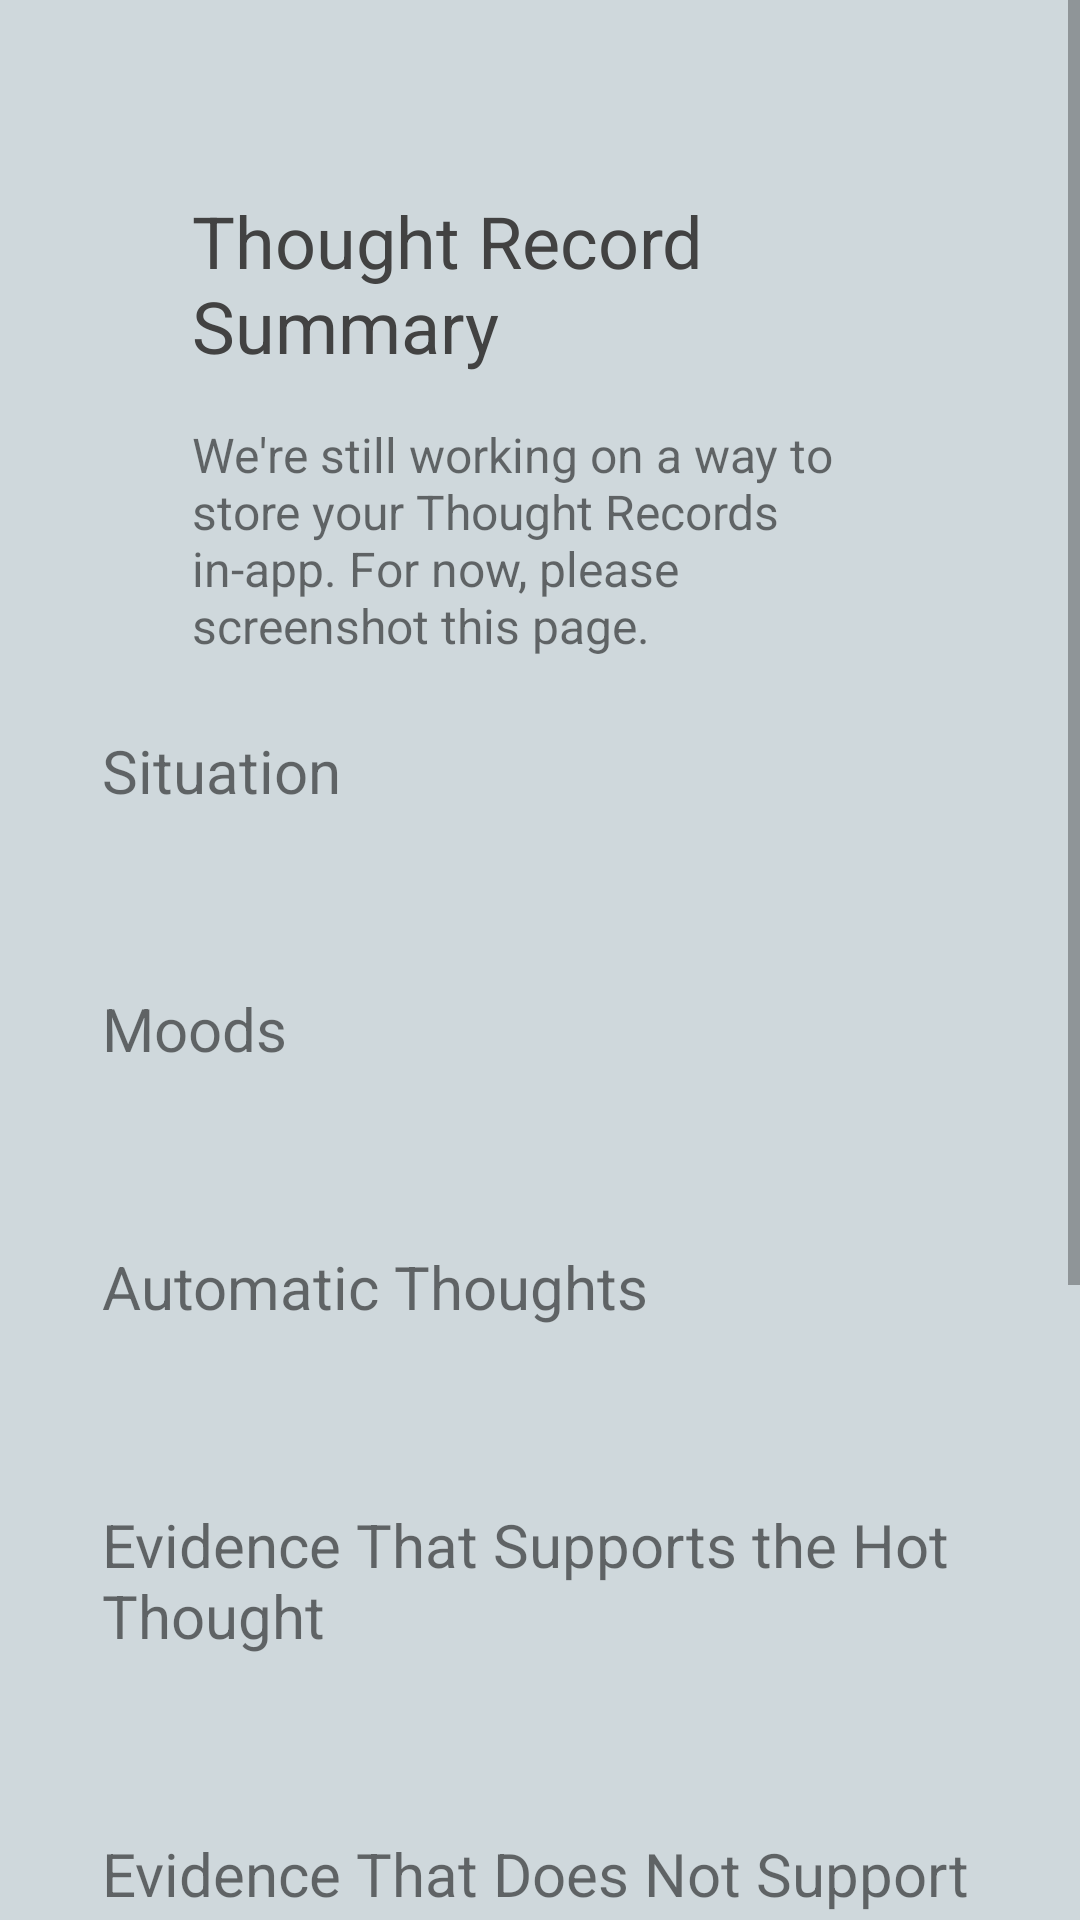

Here is an Android app screen rendered from its layout file. Give the layout XML and the strings, colors and styles it references.
<!-- AndroidManifest.xml: application theme AppTheme -->
<!-- res/layout/activity_summary.xml -->
<?xml version="1.0" encoding="utf-8"?>
<ScrollView
    xmlns:android="http://schemas.android.com/apk/res/android"
    xmlns:app="http://schemas.android.com/apk/res-auto"
    xmlns:tools="http://schemas.android.com/tools"
    tools:context="com.example.android.logthoughts.SummaryActivity"
    android:layout_height="match_parent"
    android:layout_width="match_parent"
    android:background="@color/bluegrey_100">

<LinearLayout
    android:layout_width="match_parent"
    android:layout_height="match_parent"
    android:orientation="vertical" >

    
    <TextView
        style="@style/headline_help_text"
        android:text="Thought Record Summary"/>

    
    <TextView
        android:layout_width="wrap_content"
        android:layout_height="wrap_content"
        style="@style/body_help_text"
        android:text="We're still working on a way to store your Thought Records in-app. For now, please screenshot this page."/>

    
    <TextView
        style="@style/summary_title"
        android:text="Situation" />

    
    <TextView
        style="@style/body_summary_text"
        android:id="@+id/sit_summary_text"
        tools:text="Lots of the text stuff" />

    
    <TextView
        style="@style/summary_title"
        android:text="Moods"/>

    
    <TextView
        style="@style/body_summary_text"
        android:id="@+id/moods_summary_text"
        tools:text="Lots of the text stuff" />

    
    <TextView
        style="@style/summary_title"
        android:text="Automatic Thoughts"/>

    
    <TextView
        style="@style/body_summary_text"
        android:id="@+id/auto_summary_text"
        tools:text="Lots of the text stuff" />

    
    <TextView
        style="@style/summary_title"
        android:text="Evidence That Supports the Hot Thought"/>

    
    <TextView
        style="@style/body_summary_text"
        android:id="@+id/pro_summary_text"
        tools:text="Lots of the text stuff" />

    
    <TextView
        style="@style/summary_title"
        android:text="Evidence That Does Not Support the Hot Thought"/>

    
    <TextView
        style="@style/body_summary_text"
        android:id="@+id/con_summary_text"
        tools:text="Lots of the text stuff" />

    
    <TextView
        style="@style/summary_title"
        android:text="Alternative/Balanced Thoughts"/>

    
    <TextView
        style="@style/body_summary_text"
        android:id="@+id/alt_summary_text"
        tools:text="Lots of the text stuff" />

    
    <TextView
        style="@style/summary_title"
        android:text="Moods After Completing Log.Thoughts"/>

    
    <TextView
        style="@style/body_summary_text"
        android:id="@+id/now_summary_text"
        tools:text="Lots of the text stuff" />

    
    <Button
        android:layout_width="wrap_content"
        android:layout_height="wrap_content"
        style="@style/next_button"
        android:layout_gravity="center_horizontal"
        android:text="restart"
        android:onClick="restartThoughtRecord"/>

</LinearLayout>

</ScrollView>
<!-- resources referenced by this layout -->
<resources>
  <color name="bluegrey_100">#CFD8DC</color>
  <style name="body_help_text">
          <item name="android:layout_width">wrap_content</item>
          <item name="android:layout_height">wrap_content</item>
          <item name="android:layout_marginEnd">64dp</item>
          <item name="android:layout_marginLeft">64dp</item>
          <item name="android:layout_marginRight">64dp</item>
          <item name="android:layout_marginStart">64dp</item>
          <item name="android:textSize">16sp</item>
          <item name="android:layout_marginTop">16dp</item>
  
      </style>
  <style name="body_summary_text">
          <item name="android:layout_width">wrap_content</item>
          <item name="android:layout_height">wrap_content</item>
          <item name="android:layout_marginEnd">16dp</item>
          <item name="android:layout_marginLeft">16dp</item>
          <item name="android:layout_marginRight">16dp</item>
          <item name="android:layout_marginStart">16dp</item>
          <item name="android:layout_marginTop">16dp</item>
          <item name="android:textSize">14sp</item>
  
  
      </style>
  <style name="headline_help_text">
          <item name="android:layout_marginEnd">64dp</item>
          <item name="android:layout_marginLeft">64dp</item>
          <item name="android:layout_marginRight">64dp</item>
          <item name="android:layout_marginStart">64dp</item>
          <item name="android:layout_width">wrap_content</item>
          <item name="android:layout_height">wrap_content</item>
          <item name="android:layout_marginTop">64dp</item>
          <item name="android:textColor">@color/text_on200</item>
          <item name="android:textSize">24sp</item>
      </style>
  <style name="next_button">
          <item name="android:layout_width">wrap_content</item>
          <item name="android:layout_height">wrap_content</item>
          <item name="android:text">@string/next</item>
          <item name="android:textColor">@color/text_on200</item>
          <item name="android:layout_alignParentRight">true</item>
          <item name="android:layout_marginEnd">16dp</item>
          <item name="android:layout_marginRight">16dp</item>
          <item name="android:layout_marginBottom">16dp</item>
          <item name="android:background">@drawable/abc_btn_borderless_material</item>
          <item name="android:textSize">14sp</item>
      </style>
  <style name="summary_title">
          <item name="android:layout_width">wrap_content</item>
          <item name="android:layout_height">wrap_content</item>
          <item name="android:layout_marginLeft">34dp</item>
          <item name="android:layout_marginStart">34dp</item>
          <item name="android:layout_marginRight">34dp</item>
          <item name="android:layout_marginEnd">34dp</item>
          <item name="android:layout_marginTop">24dp</item>
          <item name="android:textSize">20sp</item>
  
      </style>
  <style name="AppTheme" parent="Theme.AppCompat.Light.NoActionBar">
          
          <item name="windowNoTitle">true</item>
          <item name="android:windowNoTitle">true</item>
          <item name="colorPrimary">@color/colorPrimary</item>
          <item name="colorPrimaryDark">@color/colorPrimaryDark</item>
          <item name="colorAccent">@color/colorAccent</item>
      </style>
  <color name="text_on200">#424242</color>
  <string name="next">next</string>
  <color name="colorPrimary">#03A9F4</color>
  <color name="colorPrimaryDark">#01579B</color>
  <color name="colorAccent">#0091EA</color>
</resources>
